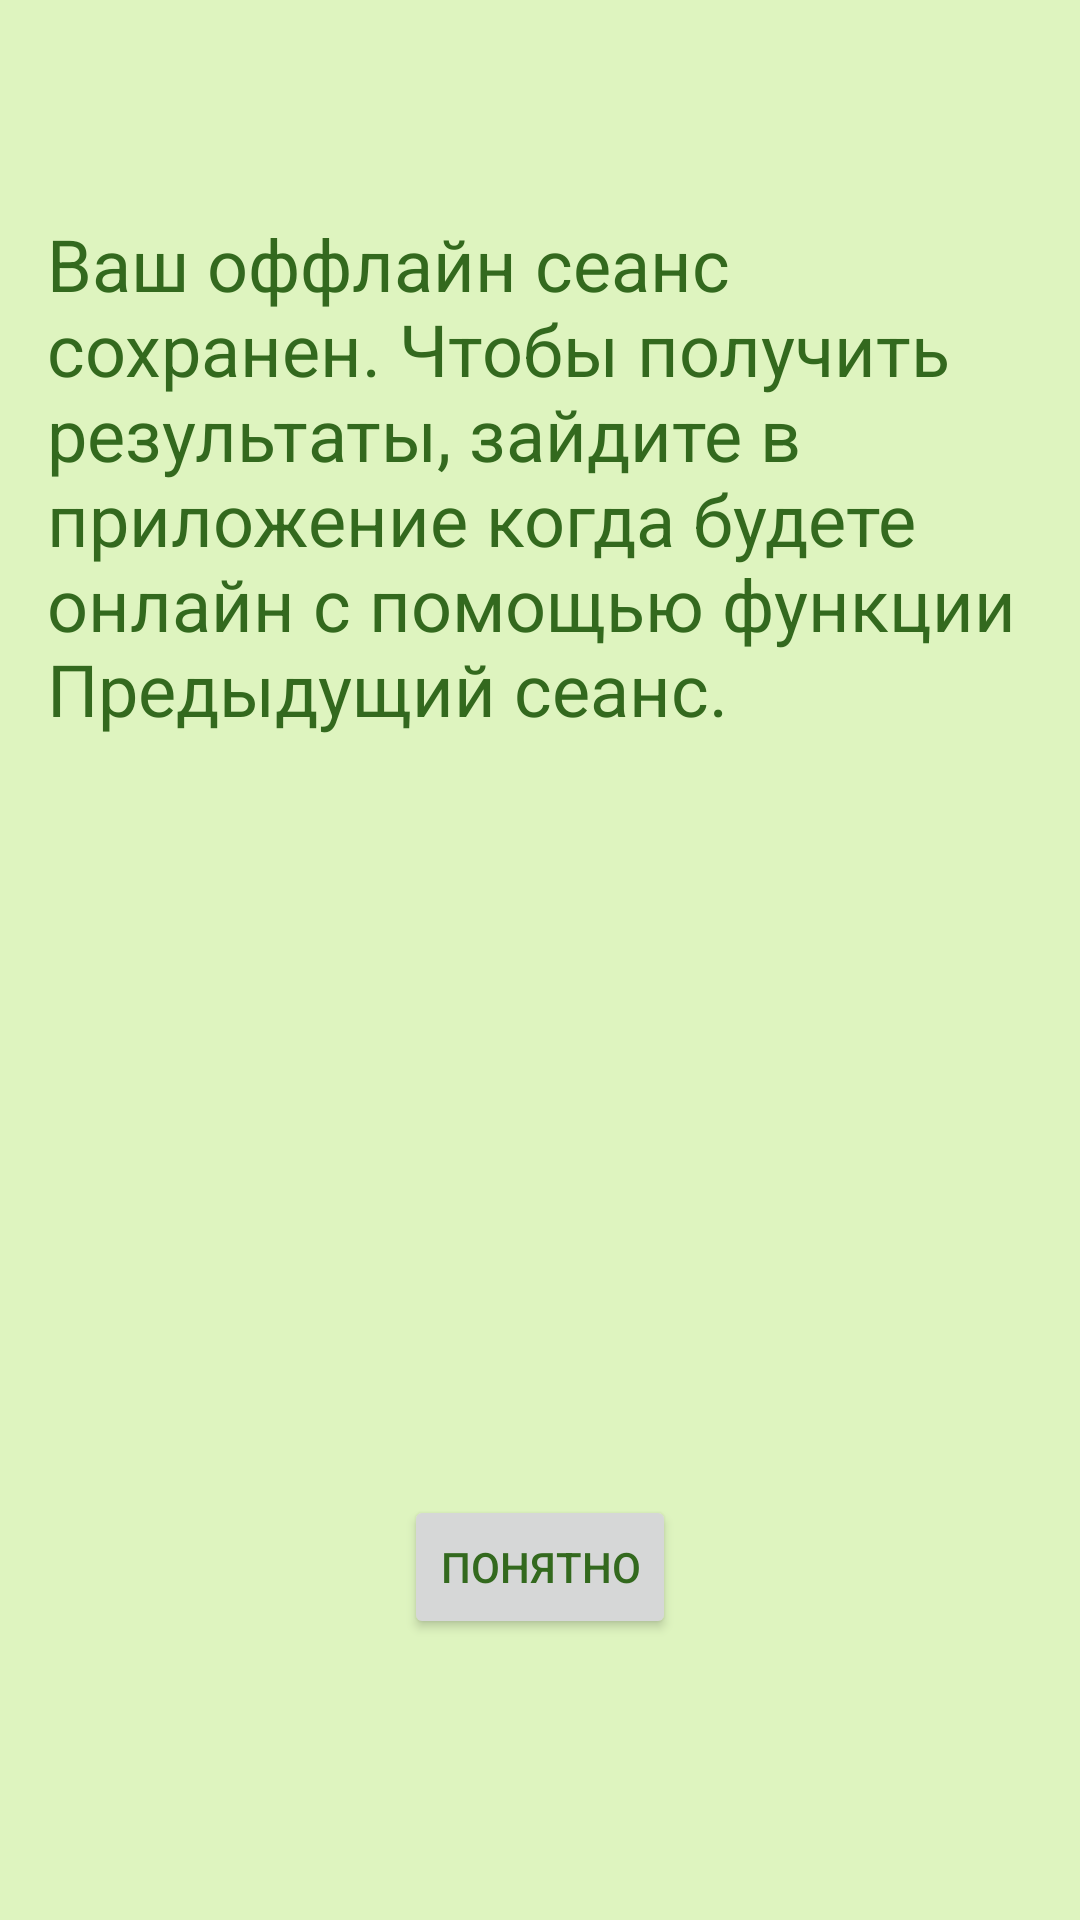

Produce the Android XML layout that renders to this screen, including the resource entries it uses.
<!-- AndroidManifest.xml: application theme Theme.Sunflower -->
<!-- res/layout/activity_main2.xml -->
<?xml version="1.0" encoding="utf-8"?>
<androidx.constraintlayout.widget.ConstraintLayout xmlns:android="http://schemas.android.com/apk/res/android"
    xmlns:app="http://schemas.android.com/apk/res-auto"
    xmlns:tools="http://schemas.android.com/tools"
    android:layout_width="match_parent"
    android:layout_height="match_parent"
    tools:context=".MainActivity2">

    <TextView
        android:id="@+id/textView2"
        android:layout_width="328dp"
        android:layout_height="333dp"
        android:text="@string/end"
        android:textSize="24sp"
        app:layout_constraintBottom_toBottomOf="parent"
        app:layout_constraintEnd_toEndOf="parent"
        app:layout_constraintHorizontal_bias="0.493"
        app:layout_constraintStart_toStartOf="parent"
        app:layout_constraintTop_toTopOf="parent"
        app:layout_constraintVertical_bias="0.233" />

    <Button
        android:id="@+id/button5"
        android:layout_width="wrap_content"
        android:layout_height="wrap_content"
        android:text="@string/ok"
        app:layout_constraintBottom_toBottomOf="parent"
        app:layout_constraintEnd_toEndOf="parent"
        app:layout_constraintStart_toStartOf="parent"
        app:layout_constraintTop_toBottomOf="@+id/textView2" />
</androidx.constraintlayout.widget.ConstraintLayout>
<!-- resources referenced by this layout -->
<resources>
  <string name="end">Ваш оффлайн сеанс сохранен. Чтобы получить результаты, зайдите в приложение когда будете онлайн
      с помощью функции "Предыдущий сеанс".</string>
  <string name="ok">Понятно</string>
  <style name="Theme.Sunflower" parent="Theme.MaterialComponents.DayNight.NoActionBar">
          
          <item name="colorPrimary">@color/text1</item>
          <item name="colorPrimaryVariant">@color/green2</item>
          <item name="colorOnPrimary">@color/green_back</item>
          
          <item name="colorSecondary">@color/teal_200</item>
          <item name="colorSecondaryVariant">@color/teal_700</item>
          <item name="colorOnSecondary">@color/black</item>
          
          <item name="android:statusBarColor" tools:targetApi="l">?attr/colorPrimaryVariant</item>
          <item name="android:colorBackground" tools:targetApi="l">?attr/colorOnPrimary</item>
          <item name="android:textColor" tools:targetApi="l">?attr/colorPrimary</item>
          
      </style>
  <color name="text1">#FF33691E</color>
  <color name="green2">#FF4FA35D</color>
  <color name="green_back">#FFDEF4BF</color>
  <color name="teal_200">#FF03DAC5</color>
  <color name="teal_700">#FF018786</color>
  <color name="black">#FF000000</color>
</resources>
